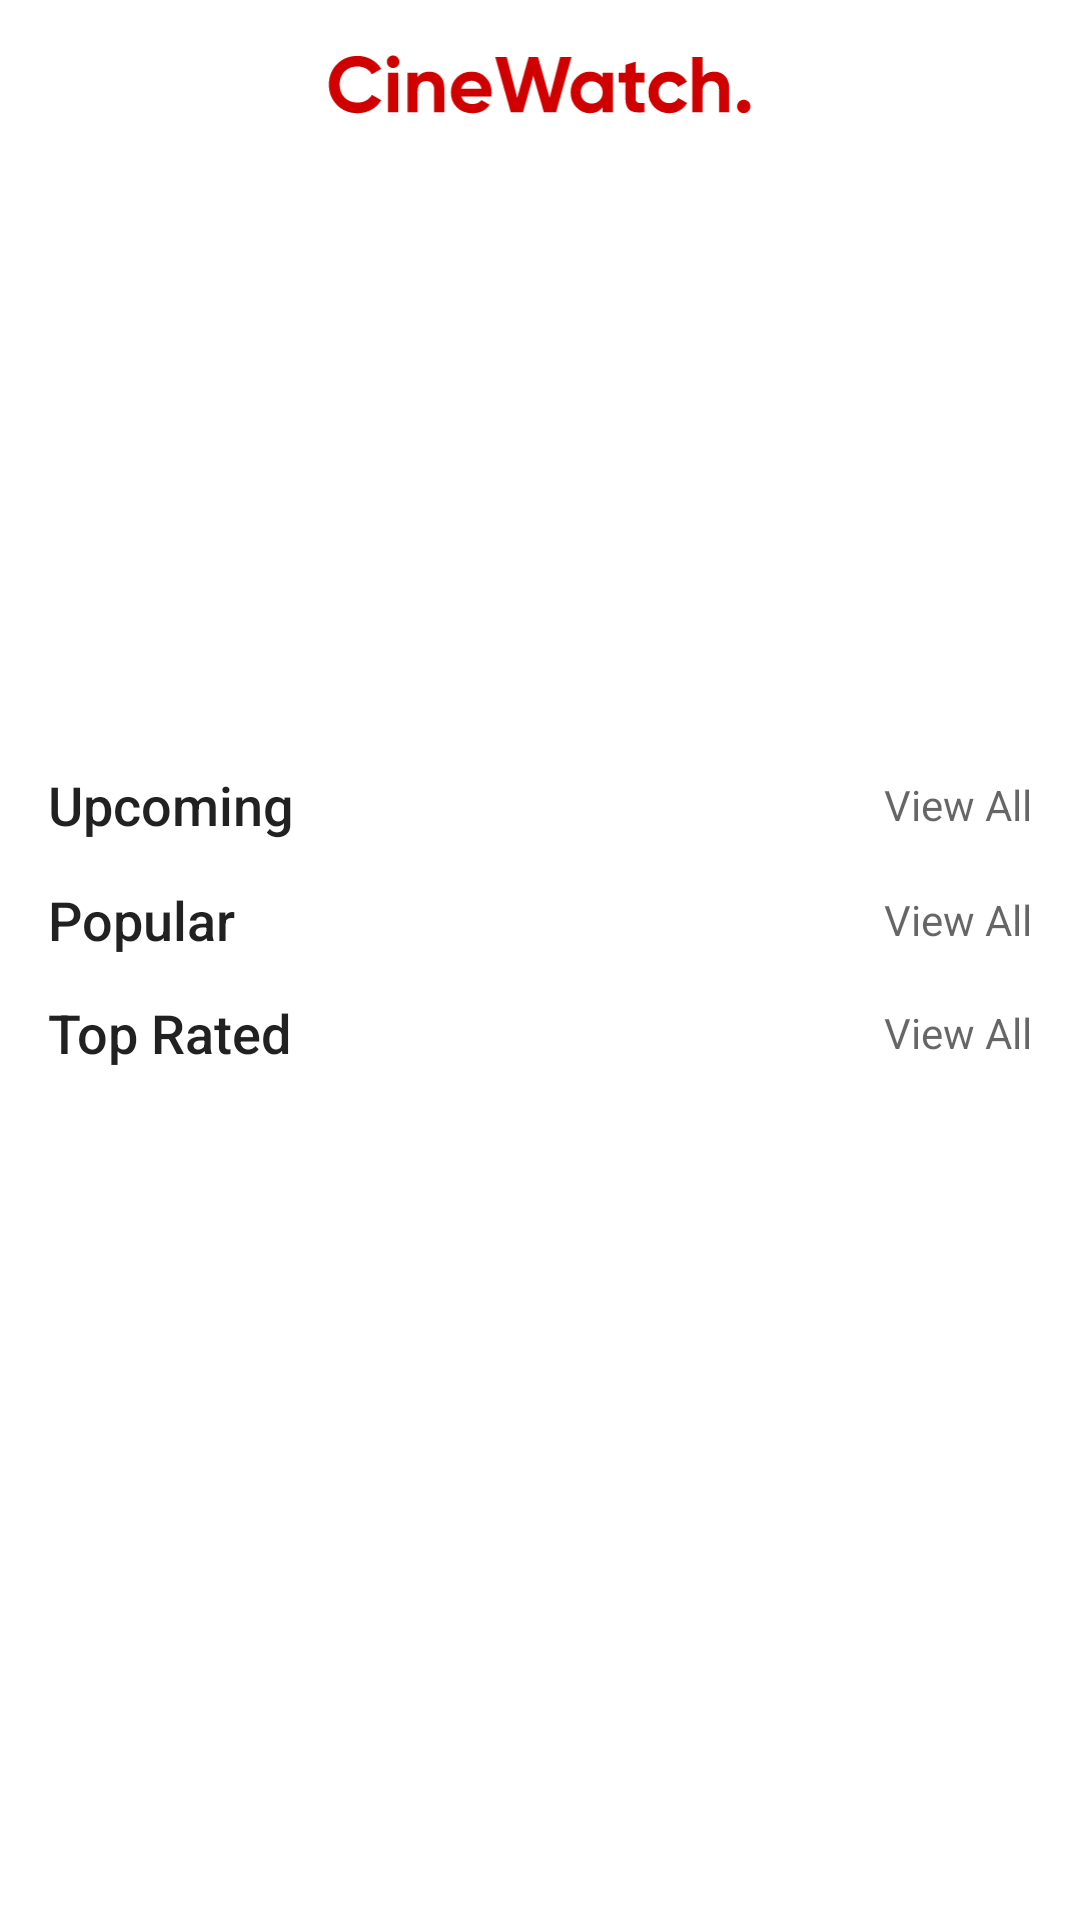

Write the Android layout XML for this screen, with the resource values it uses.
<!-- AndroidManifest.xml: application theme Theme.CineWatch -->
<!-- res/layout/home_fragment.xml -->
<?xml version="1.0" encoding="utf-8"?>
<androidx.constraintlayout.widget.ConstraintLayout
    xmlns:android="http://schemas.android.com/apk/res/android"
    xmlns:app="http://schemas.android.com/apk/res-auto"
    xmlns:tools="http://schemas.android.com/tools"
    android:layout_width="match_parent"
    android:layout_height="match_parent"
    tools:context=".ui.home.HomeFragment">

    <com.google.android.material.appbar.AppBarLayout
        android:id="@+id/appBarLayout"
        app:layout_constraintTop_toTopOf="parent"
        android:layout_width="match_parent"
        android:layout_height="?actionBarSize">

        <androidx.constraintlayout.widget.ConstraintLayout
            android:layout_width="match_parent"
            android:layout_height="match_parent">

            <ImageView
                android:id="@+id/top_app_name"
                android:layout_width="wrap_content"
                android:layout_height="20dp"
                android:src="@drawable/ic_cinewatch"
                app:layout_constraintTop_toTopOf="parent"
                app:layout_constraintBottom_toBottomOf="parent"
                app:layout_constraintStart_toStartOf="parent"
                app:layout_constraintEnd_toEndOf="parent"
                android:contentDescription="@string/app_name" />

            <ImageView
                android:id="@+id/home_search_button"
                android:layout_width="24dp"
                android:layout_height="24dp"
                android:layout_marginEnd="16dp"
                android:src="@drawable/ic_baseline_search_24"
                app:layout_constraintTop_toTopOf="parent"
                app:layout_constraintBottom_toBottomOf="parent"
                app:layout_constraintEnd_toEndOf="parent"
                android:contentDescription="@string/search_button" />

        </androidx.constraintlayout.widget.ConstraintLayout>
    </com.google.android.material.appbar.AppBarLayout>
    <androidx.core.widget.NestedScrollView
        android:layout_width="match_parent"
        android:layout_height="0dp"
        app:layout_constraintTop_toBottomOf="@id/appBarLayout"
        app:layout_constraintBottom_toBottomOf="parent">
        <androidx.constraintlayout.widget.ConstraintLayout
            android:layout_width="match_parent"
            android:layout_height="wrap_content">

            <androidx.viewpager2.widget.ViewPager2
                android:id="@+id/home_view_pager"
                android:layout_width="0dp"
                android:layout_height="@dimen/viewpager_height"
                android:layout_marginTop="20dp"
                app:layout_constraintTop_toTopOf="parent"
                app:layout_constraintStart_toStartOf="parent"
                app:layout_constraintEnd_toEndOf="parent"/>


            <TextView
                android:id="@+id/text_upcoming"
                style="@style/TextAppearance.AppCompat.Title"
                android:layout_width="wrap_content"
                android:layout_height="wrap_content"
                android:text="@string/upcoming"
                android:textSize="18dp"
                android:layout_marginTop="16dp"
                android:layout_marginStart="16dp"
                app:layout_constraintStart_toStartOf="parent"
                app:layout_constraintTop_toBottomOf="@id/home_view_pager"
                tools:ignore="SpUsage" />

            <TextView
                android:id="@+id/text_view_all_upcoming"
                style="@style/TextAppearance.AppCompat.Display1"
                android:layout_width="wrap_content"
                android:layout_height="wrap_content"
                android:text="@string/view_all"
                android:textSize="14dp"
                app:layout_constraintTop_toTopOf="@id/text_upcoming"
                app:layout_constraintBottom_toBottomOf="@id/text_upcoming"
                app:layout_constraintEnd_toEndOf="parent"
                android:layout_marginEnd="16dp"
                tools:ignore="SpUsage" />


            <androidx.recyclerview.widget.RecyclerView
                android:id="@+id/recycler_view_upcoming"
                android:layout_width="match_parent"
                android:layout_height="wrap_content"
                android:orientation="horizontal"
                android:layout_marginTop="4dp"
                app:layout_constraintTop_toBottomOf="@id/text_upcoming"
                tools:listitem="@layout/home_movie_card"
                app:layoutManager="androidx.recyclerview.widget.LinearLayoutManager"/>


            <TextView
                android:id="@+id/text_popular"
                style="@style/TextAppearance.AppCompat.Title"
                android:layout_width="wrap_content"
                android:layout_height="wrap_content"
                android:text="@string/popular"
                android:textSize="18dp"
                android:layout_marginTop="10dp"
                android:layout_marginStart="16dp"
                app:layout_constraintStart_toStartOf="parent"
                app:layout_constraintTop_toBottomOf="@id/recycler_view_upcoming"
                tools:ignore="SpUsage" />

            <TextView
                android:id="@+id/text_view_all_popular"
                style="@style/TextAppearance.AppCompat.Display1"
                android:layout_width="wrap_content"
                android:layout_height="wrap_content"
                android:text="@string/view_all"
                android:textSize="14dp"
                app:layout_constraintTop_toTopOf="@id/text_popular"
                app:layout_constraintBottom_toBottomOf="@id/text_popular"
                app:layout_constraintEnd_toEndOf="parent"
                android:layout_marginEnd="16dp"
                tools:ignore="SpUsage" />

            <androidx.recyclerview.widget.RecyclerView
                android:id="@+id/recycler_view_popular"
                android:layout_height="wrap_content"
                android:orientation="horizontal"
                android:scrollbars="none"
                android:layout_width="0dp"
                app:layout_constraintStart_toStartOf="parent"
                app:layout_constraintEnd_toEndOf="parent"
                android:layout_marginTop="6dp"
                app:layout_constraintTop_toBottomOf="@id/text_view_all_popular"
                app:layoutManager="androidx.recyclerview.widget.LinearLayoutManager"
                tools:listitem="@layout/home_movie_card" />


            <TextView
                android:id="@+id/text_top_rated"
                style="@style/TextAppearance.AppCompat.Title"
                android:layout_width="wrap_content"
                android:layout_height="wrap_content"
                android:text="@string/top_rated"
                android:textSize="18dp"
                android:layout_marginStart="16dp"
                android:layout_marginTop="10dp"
                app:layout_constraintStart_toStartOf="parent"
                app:layout_constraintTop_toBottomOf="@id/recycler_view_popular"
                tools:ignore="SpUsage" />

            <TextView
                android:id="@+id/text_view_all_top_rated"
                style="@style/TextAppearance.AppCompat.Display1"
                android:layout_width="wrap_content"
                android:layout_height="wrap_content"
                android:text="@string/view_all"
                android:textSize="14dp"
                app:layout_constraintTop_toTopOf="@id/text_top_rated"
                app:layout_constraintBottom_toBottomOf="@id/text_top_rated"
                app:layout_constraintEnd_toEndOf="parent"
                android:layout_marginEnd="16dp"
                tools:ignore="SpUsage" />

            <androidx.recyclerview.widget.RecyclerView
                android:id="@+id/recycler_view_top_rated"
                android:layout_width="match_parent"
                android:layout_height="wrap_content"
                android:orientation="horizontal"
                android:layout_marginTop="4dp"
                app:layout_constraintTop_toBottomOf="@id/text_top_rated"
                tools:listitem="@layout/home_movie_card"
                app:layoutManager="androidx.recyclerview.widget.LinearLayoutManager"/>

            <View
                android:layout_width="match_parent"
                android:layout_height="16dp"
                app:layout_constraintTop_toBottomOf="@id/recycler_view_top_rated"/>

        </androidx.constraintlayout.widget.ConstraintLayout>
    </androidx.core.widget.NestedScrollView>

</androidx.constraintlayout.widget.ConstraintLayout>
<!-- res/layout/home_movie_card.xml (included above) -->
<?xml version="1.0" encoding="utf-8"?>
<androidx.constraintlayout.widget.ConstraintLayout
    xmlns:android="http://schemas.android.com/apk/res/android"
    android:layout_width="wrap_content"
    android:layout_height="wrap_content"
    android:layout_marginStart="10dp"
    xmlns:app="http://schemas.android.com/apk/res-auto"
    xmlns:tools="http://schemas.android.com/tools">

    <Space
        android:id="@+id/spacing_start"
        android:layout_width="6dp"
        android:layout_height="0dp"
        android:visibility="gone"
        app:layout_constraintStart_toStartOf="parent"
        app:layout_constraintTop_toTopOf="parent"
        app:layout_constraintBottom_toBottomOf="@id/movie_image_card"/>


    <androidx.cardview.widget.CardView
        android:id="@+id/movie_image_card"
        android:layout_width="125dp"
        android:layout_height="170dp"
        app:layout_constraintTop_toTopOf="parent"
        app:layout_constraintStart_toEndOf="@+id/spacing_start"
        app:cardElevation="0dp"
        app:cardCornerRadius="8dp">

        <ImageView
            android:id="@+id/movie_image"
            android:layout_width="match_parent"
            android:layout_height="match_parent"
            tools:src="@tools:sample/avatars"
            android:scaleType="fitXY"
            android:contentDescription="@string/movie_image" />

    </androidx.cardview.widget.CardView>

    <TextView
        android:id="@+id/text_movie_name"
        style="@style/TextAppearance.AppCompat.Headline"
        android:layout_width="0dp"
        android:layout_height="wrap_content"
        android:layout_marginTop="6dp"
        android:lines="1"
        android:layout_marginStart="2dp"
        android:layout_marginEnd="2dp"
        android:ellipsize="end"
        android:textSize="14dp"
        app:layout_constraintTop_toBottomOf="@id/movie_image_card"
        app:layout_constraintStart_toStartOf="@id/movie_image_card"
        app:layout_constraintEnd_toEndOf="@id/movie_image_card"
        tools:text="@tools:sample/full_names"
        tools:ignore="SpUsage" />

    <TextView
        android:id="@+id/text_movie_rating"
        style="@style/TextAppearance.AppCompat.Caption"
        android:layout_width="0dp"
        android:layout_height="wrap_content"
        android:lines="1"
        android:layout_marginStart="2dp"
        android:layout_marginEnd="2dp"
        android:layout_marginTop="2dp"
        android:ellipsize="end"
        android:textSize="12dp"
        app:layout_constraintTop_toBottomOf="@id/text_movie_name"
        app:layout_constraintStart_toStartOf="@id/movie_image_card"
        app:layout_constraintEnd_toEndOf="@id/movie_image_card"
        android:drawablePadding="4dp"
        tools:text="5.0"
        tools:ignore="SpUsage"
        app:drawableStartCompat="@drawable/ic_baseline_star_24" />

    <Space
        android:id="@+id/spacing_end"
        android:layout_width="16dp"
        android:layout_height="0dp"
        android:visibility="gone"
        app:layout_constraintTop_toTopOf="parent"
        app:layout_constraintStart_toEndOf="@id/movie_image_card"
        app:layout_constraintBottom_toBottomOf="@id/movie_image_card"/>

</androidx.constraintlayout.widget.ConstraintLayout>
<!-- resources referenced by this layout -->
<resources>
  <dimen name="viewpager_height">164dp</dimen>
  <!-- drawable ic_baseline_star_24 (drawable) -->
  <vector android:height="16dp" android:tint="#FFCE31"
      android:viewportHeight="24" android:viewportWidth="24"
      android:width="16dp" xmlns:android="http://schemas.android.com/apk/res/android">
      <path android:fillColor="@android:color/white" android:pathData="M12,17.27L18.18,21l-1.64,-7.03L22,9.24l-7.19,-0.61L12,2 9.19,8.63 2,9.24l5.46,4.73L5.82,21z"/>
  </vector>
  <!-- drawable ic_cinewatch: vector/xml drawable (drawable, 4860 chars, omitted) -->
  <string name="app_name">CineWatch</string>
  <string name="movie_image">Movie Image</string>
  <string name="popular">Popular</string>
  <string name="search_button">Search Button</string>
  <string name="top_rated">Top Rated</string>
  <string name="upcoming">Upcoming</string>
  <string name="view_all">View All</string>
  <style name="Theme.CineWatch" parent="Theme.MaterialComponents.DayNight.DarkActionBar">
          
          <item name="colorPrimary">@color/white</item>
          <item name="colorPrimaryVariant">@color/black</item>
          <item name="colorOnPrimary">@color/white</item>
          
          <item name="colorSecondary">@color/red_light</item>
          <item name="colorSecondaryVariant">@color/red</item>
          <item name="colorOnSecondary">@color/black</item>
          
          <item name="android:statusBarColor" tools:targetApi="l">?attr/colorPrimaryVariant</item>
          
          <item name="colorAccent">@color/red</item>
      </style>
  <color name="white">#FFFFFFFF</color>
  <color name="black">#FF000000</color>
  <color name="red_light">#F80000</color>
  <color name="red">#D10000</color>
</resources>
